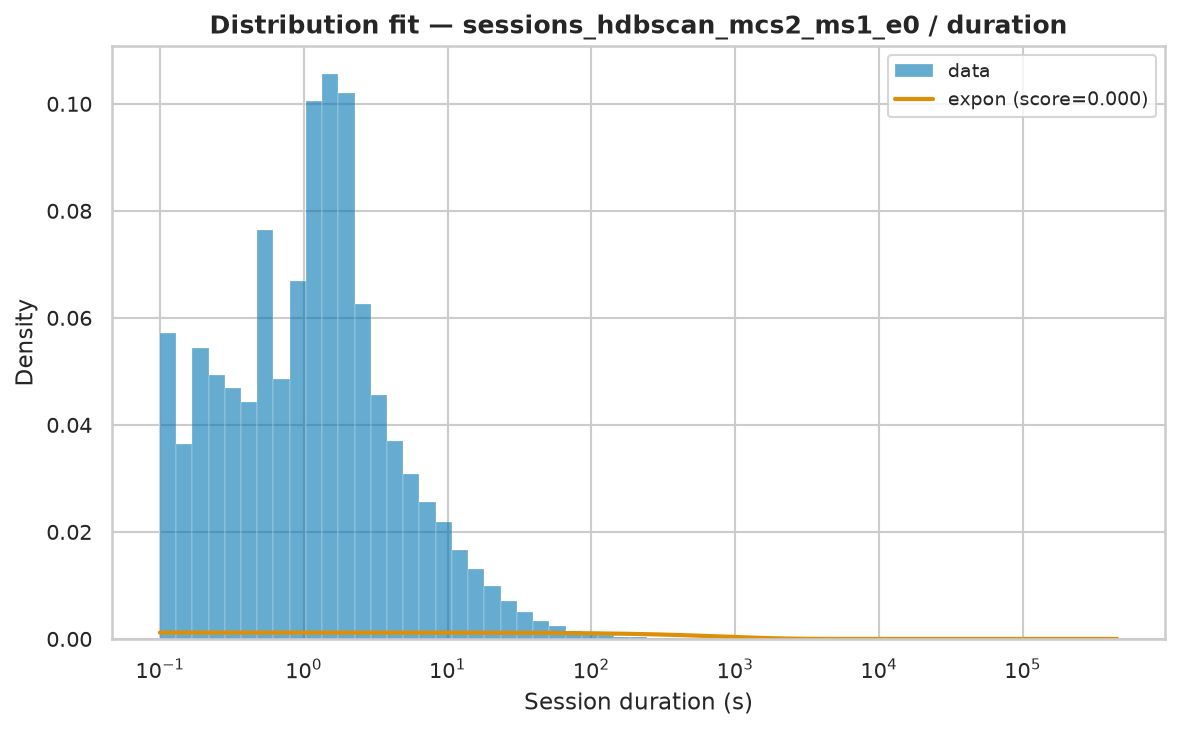

Values plotted in this chart, from the file beside it:
name	score	loc	scale	arg
expon	3.9493643145481507e-07	0.001	839.2	()
weibull_min	6.137953278740377e-07	0.001	382.2	(np.float64(0.5227258253054645),)
lognorm	1.2404790943971276e-06	-0.007679	13.46	(np.float64(2.5866615815126783),)
fisk	1.3414065728290095e-06	0.001	11.43	(np.float64(0.6981656712186972),)
pareto	1.3674967353761732e-06	-4.673	4.674	(np.float64(0.554456862426678),)
lomax	1.3675002465374025e-06	0.001	4.674	(np.float64(0.5544644026664798),)
genpareto	1.3675717654626547e-06	0.001	8.438	(np.float64(1.801962048360588),)
gamma	1.7068007137622077e-06	0.001	4.307	(np.float64(0.000117659952992692),)
